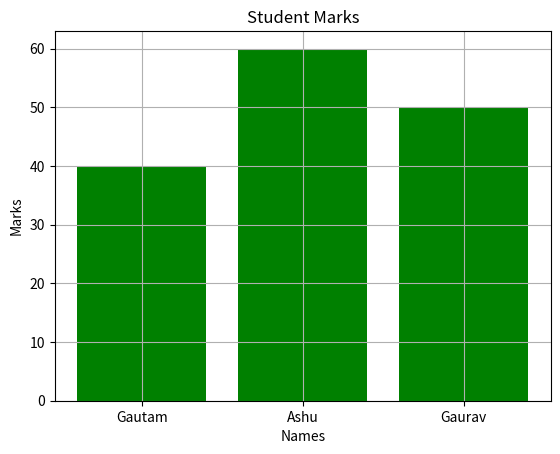

Here is the Python script that generated this plot:
from matplotlib import pyplot as plt
import numpy as np
students = {
    'Gautam':40,
    'Ashu':60,
    'Gaurav':50,
}
names = list(students.keys())
values = list(students.values())
plt.bar(names,values,color="green")
plt.title("Student Marks")
plt.xlabel("Names")
plt.ylabel("Marks")
plt.grid(True)
plt.show()